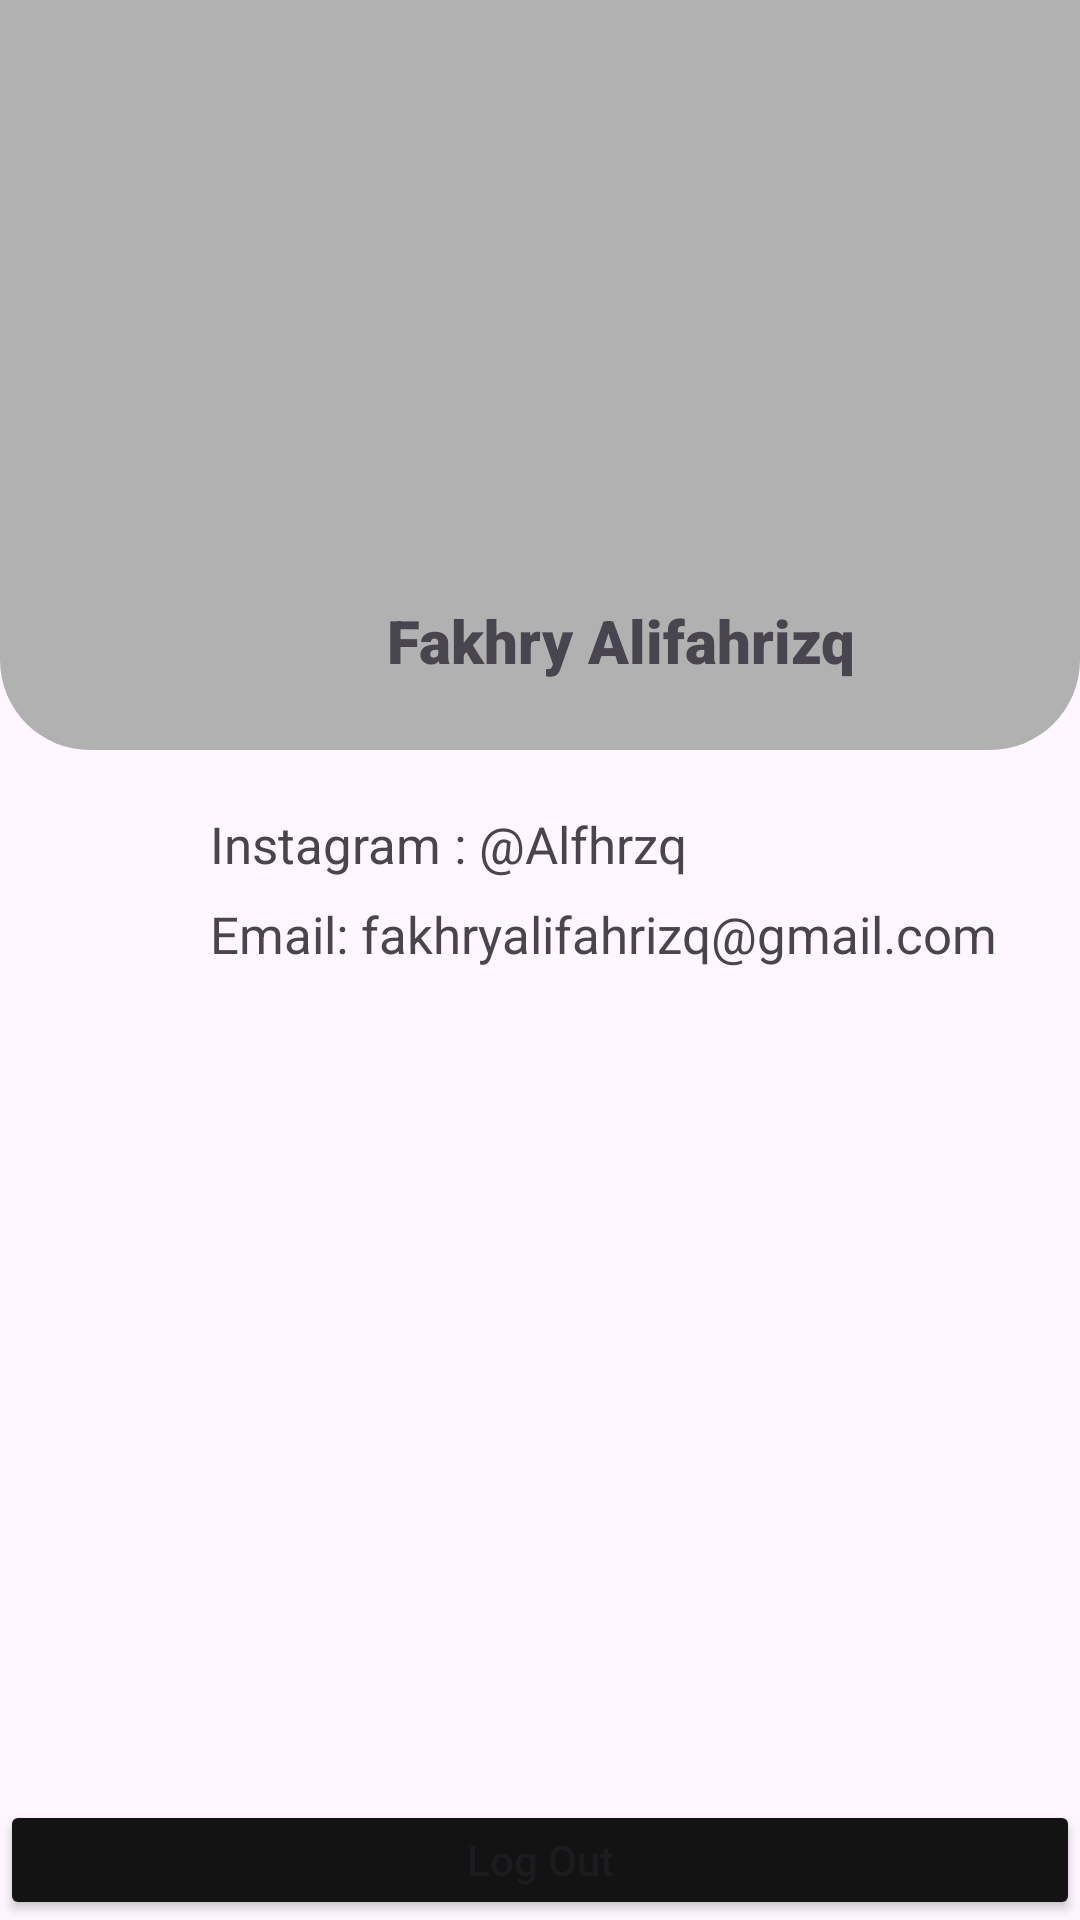

Produce the Android XML layout that renders to this screen, including the resource entries it uses.
<!-- AndroidManifest.xml: application theme Theme.Dashboard_tugas2024 -->
<!-- res/layout/fragment_profile.xml -->
<?xml version="1.0" encoding="utf-8"?>
<RelativeLayout xmlns:android="http://schemas.android.com/apk/res/android"
    xmlns:tools="http://schemas.android.com/tools"
    android:layout_width="match_parent"
    android:layout_height="match_parent"
    tools:context=".ProfileFragment">


    <View
        android:layout_width="match_parent"
        android:layout_height="250dp"
        android:background="@drawable/bg_1" />

    <ImageView
        android:layout_marginTop="20dp"
        android:id="@+id/logo"
        android:layout_width="150dp"
        android:layout_height="200dp"
        android:layout_centerHorizontal="true"
        android:src="@drawable/baseline_account_circle_24"/>

    <TextView
        android:layout_width="wrap_content"
        android:layout_height="wrap_content"
        android:layout_marginLeft="129dp"
        android:layout_marginTop="200dp"
        android:text="Fakhry Alifahrizq"
        android:textSize="20dp"
        android:fontFamily="sans-serif-black"/>
    <ImageView
        android:layout_marginTop="270dp"
        android:id="@+id/ig"
        android:layout_marginLeft="-300dp"
        android:layout_width="match_parent"
        android:layout_height="wrap_content"
        android:src="@drawable/baseline_account_circle_24"/>
    <TextView
        android:layout_width="match_parent"
        android:layout_height="wrap_content"
        android:text="Instagram : @Alfhrzq"
        android:textSize="17dp"
        android:layout_marginLeft="70dp"
        android:layout_marginTop="270dp"/>
    <ImageView
        android:layout_marginTop="300dp"
        android:id="@+id/email"
        android:layout_marginLeft="-300dp"
        android:layout_width="match_parent"
        android:layout_height="wrap_content"
        android:src="@drawable/baseline_account_circle_24"/>
    <TextView
        android:layout_width="match_parent"
        android:layout_height="wrap_content"
        android:text="Email: fakhryalifahrizq@gmail.com"
        android:textSize="17dp"
        android:layout_marginLeft="70dp"
        android:layout_marginTop="300dp"/>
    <Button
        android:id="@+id/masuk"
        android:layout_width="match_parent"
        android:layout_height="wrap_content"
        android:layout_gravity="center"
        android:layout_marginTop="600dp"
        android:backgroundTint="#131313"
        android:text="Log Out"
        android:textAllCaps="false"
        />






</RelativeLayout>
<!-- resources referenced by this layout -->
<resources>
  <!-- drawable bg_1 (drawable) -->
  <?xml version="1.0" encoding="utf-8"?>
  <shape xmlns:android="http://schemas.android.com/apk/res/android">
  
      <corners android:bottomLeftRadius="30dp"
          android:bottomRightRadius="30dp" />
      <solid android:color="#B1B1B1"/>
  
  </shape>
  <style name="Theme.Dashboard_tugas2024" parent="Base.Theme.Dashboard_tugas2024" />
  <style name="Base.Theme.Dashboard_tugas2024" parent="Theme.Material3.DayNight.NoActionBar">
          
          
      </style>
</resources>
